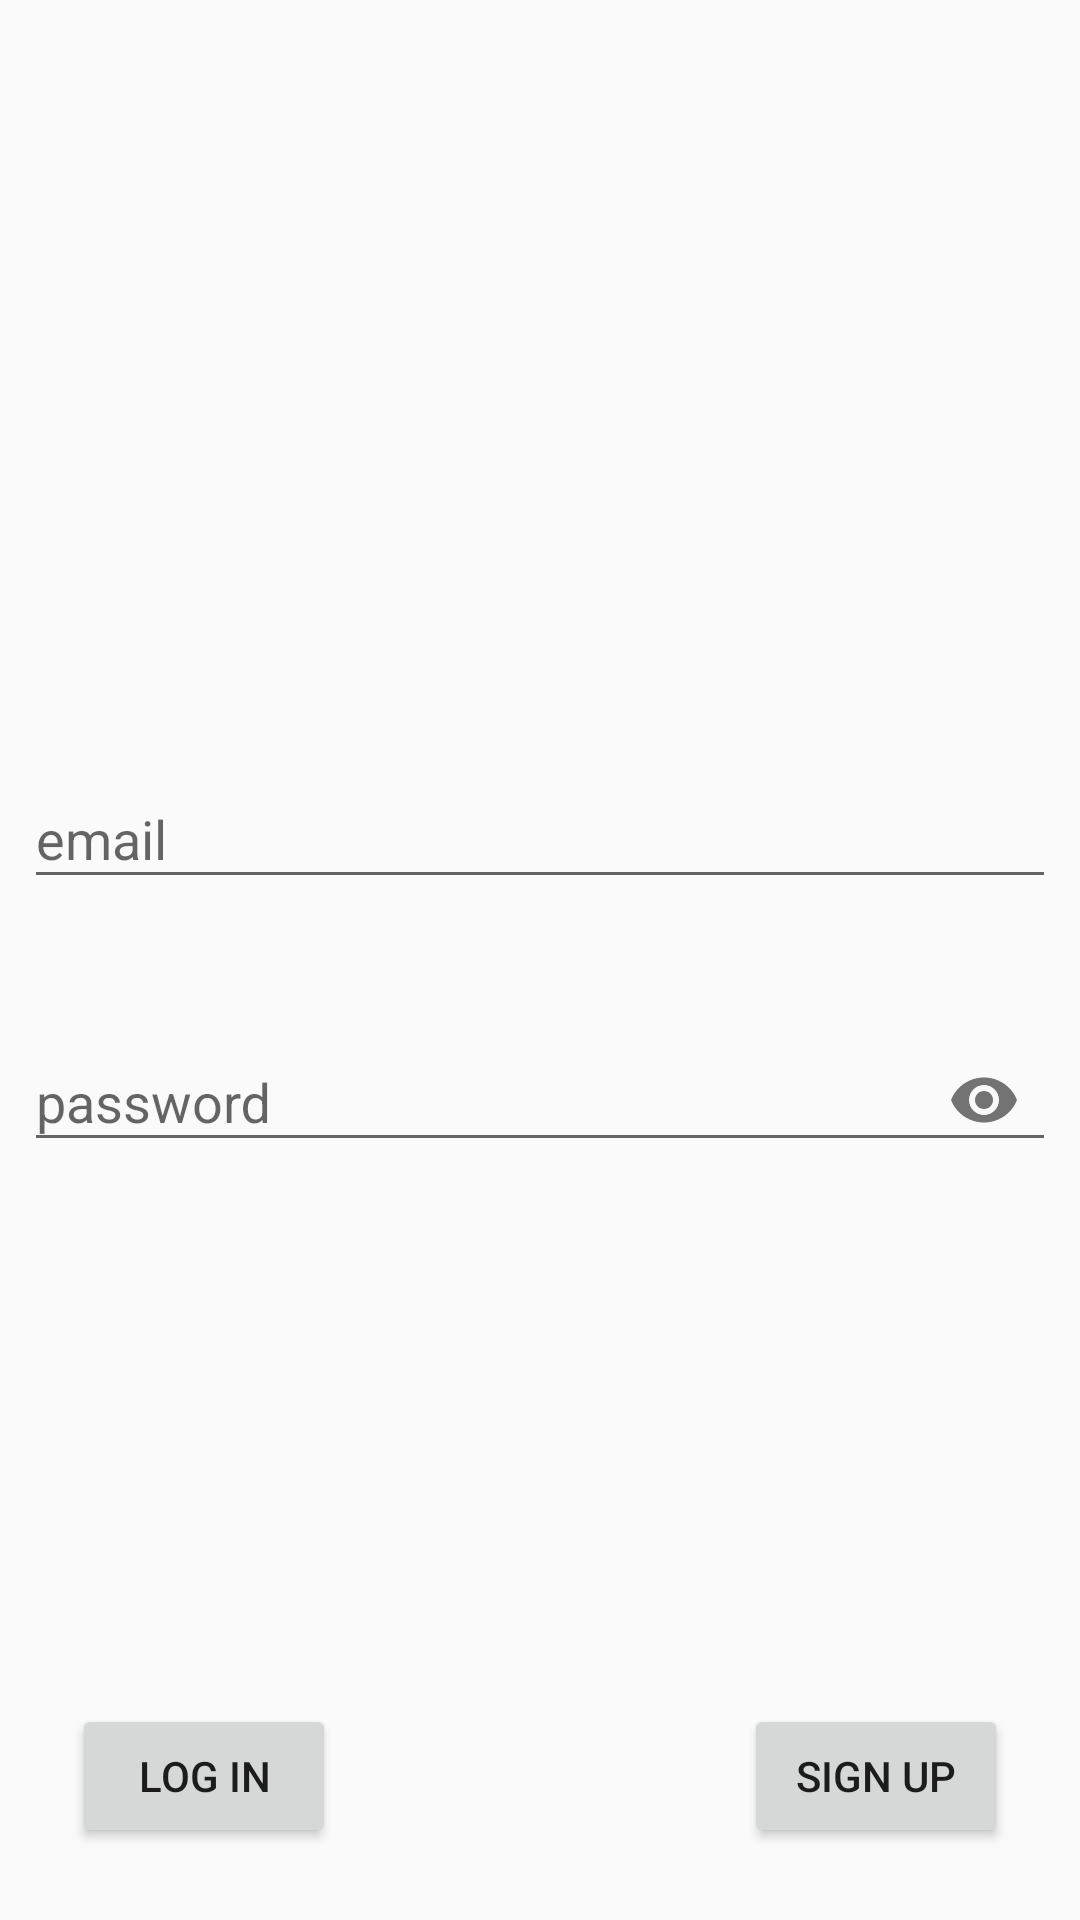

Android layout source for this screen:
<!-- AndroidManifest.xml: application theme AppTheme.NoActionBar -->
<!-- res/layout/fragment_login.xml -->
<?xml version="1.0" encoding="utf-8"?>
<layout xmlns:android="http://schemas.android.com/apk/res/android"
    xmlns:app="http://schemas.android.com/apk/res-auto"
    xmlns:tools="http://schemas.android.com/tools">

    <data>

    </data>

    <androidx.constraintlayout.widget.ConstraintLayout
        android:layout_width="match_parent"
        android:layout_height="match_parent"
        tools:context=".LoginFragment">

        <com.google.android.material.textfield.TextInputLayout
            android:id="@+id/email"
            android:layout_width="match_parent"
            android:layout_height="wrap_content"
            android:layout_marginStart="8dp"
            android:layout_marginTop="70dp"
            android:layout_marginEnd="8dp"
            android:gravity="center"
            android:hint="@string/email_hint"
            app:layout_constraintBottom_toTopOf="@+id/password"
            app:layout_constraintEnd_toEndOf="parent"
            app:layout_constraintHorizontal_bias="0.5"
            app:layout_constraintStart_toStartOf="parent"
            app:layout_constraintTop_toTopOf="parent"
            app:layout_constraintVertical_chainStyle="packed">

            <com.google.android.material.textfield.TextInputEditText
                android:layout_width="match_parent"
                android:layout_height="wrap_content"
                android:inputType="textEmailAddress" />

        </com.google.android.material.textfield.TextInputLayout>


        <com.google.android.material.textfield.TextInputLayout
            android:id="@+id/password"
            android:layout_width="match_parent"
            android:layout_height="wrap_content"
            android:layout_marginStart="8dp"
            android:layout_marginTop="32dp"
            android:layout_marginEnd="8dp"
            android:hint="@string/password_hint"
            app:endIconMode="password_toggle"
            app:hintEnabled="true"
            app:layout_constraintBottom_toTopOf="@+id/btn_login"
            app:layout_constraintEnd_toEndOf="parent"
            app:layout_constraintHorizontal_bias="0.5"
            app:layout_constraintStart_toStartOf="parent"
            app:layout_constraintTop_toBottomOf="@+id/email">

            <com.google.android.material.textfield.TextInputEditText
                android:layout_width="match_parent"
                android:layout_height="wrap_content"
                android:inputType="textPassword" />

        </com.google.android.material.textfield.TextInputLayout>

        <Button
            android:id="@+id/btn_login"
            android:layout_width="wrap_content"
            android:layout_height="wrap_content"
            android:layout_marginStart="24dp"
            android:layout_marginBottom="24dp"
            android:text="@string/btn_log_in_label"
            app:layout_constraintBottom_toBottomOf="parent"
            app:layout_constraintStart_toStartOf="parent" />

        <Button
            android:id="@+id/btn_signup"
            android:layout_width="wrap_content"
            android:layout_height="wrap_content"
            android:layout_marginEnd="24dp"
            android:layout_marginBottom="24dp"
            android:text="@string/btn_sign_up_label"
            app:layout_constraintBottom_toBottomOf="parent"
            app:layout_constraintEnd_toEndOf="parent" />
    </androidx.constraintlayout.widget.ConstraintLayout>
</layout>
<!-- resources referenced by this layout -->
<resources>
  <string name="btn_log_in_label">Log in</string>
  <string name="btn_sign_up_label">Sign up</string>
  <string name="email_hint">email</string>
  <string name="password_hint">password</string>
  <style name="AppTheme.NoActionBar">
          <item name="windowActionBar">false</item>
          <item name="windowNoTitle">true</item>
      </style>
</resources>
